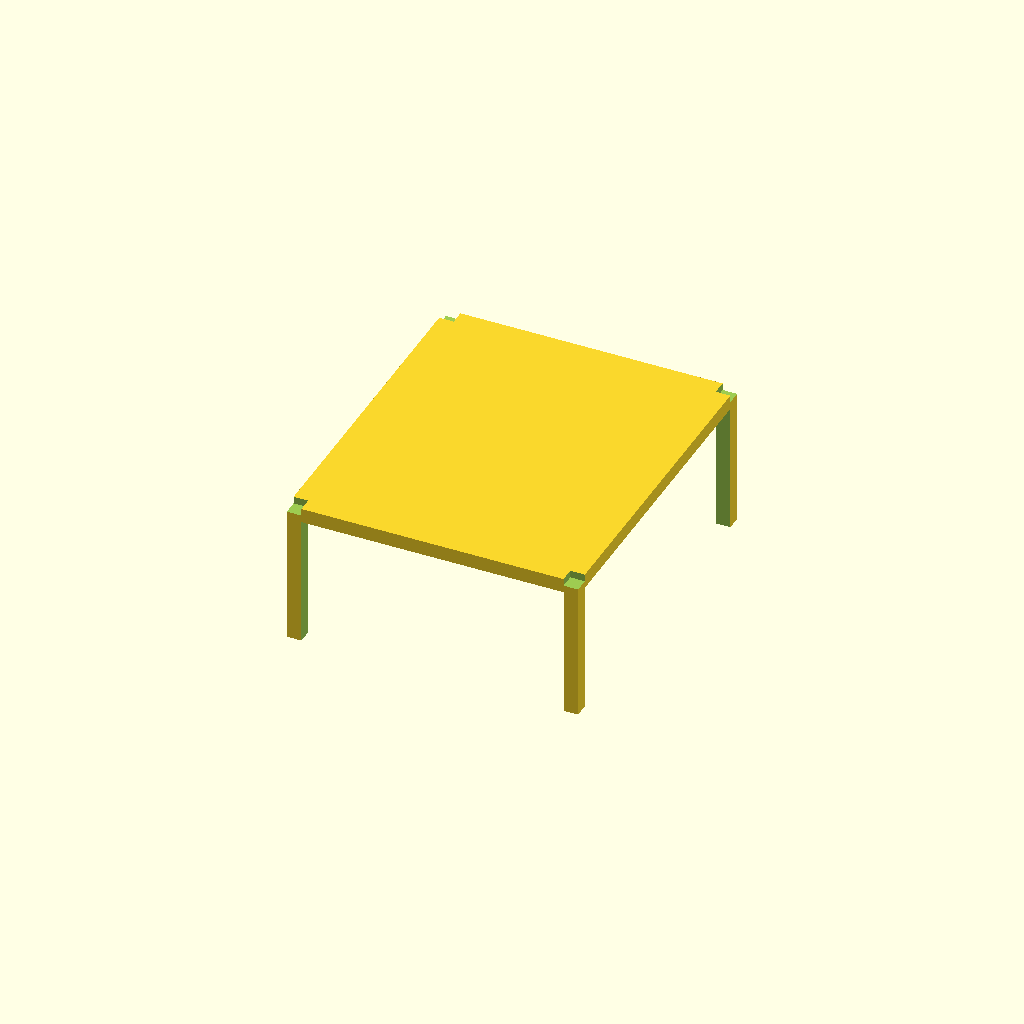
Cell 1 — every parameter at its default value.
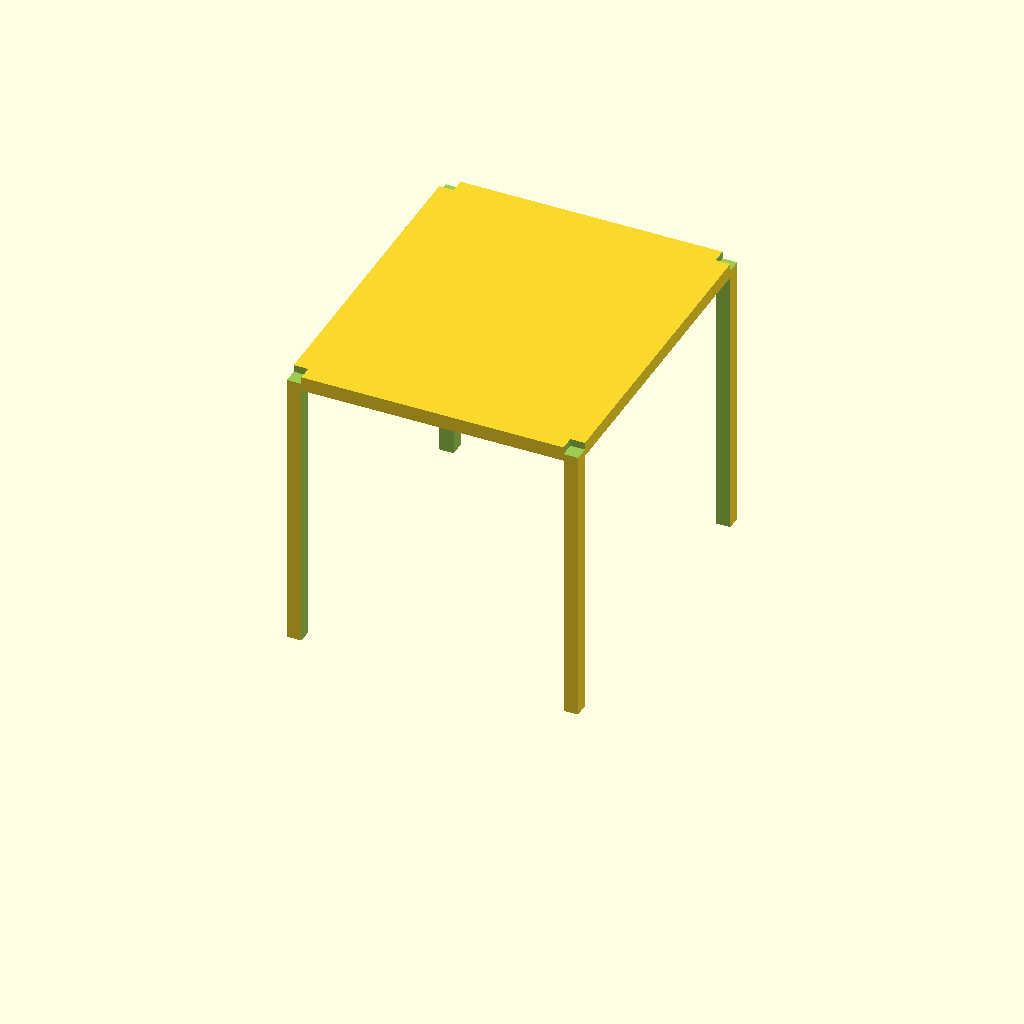
Cell 2: the same model with BoxZ = 140.
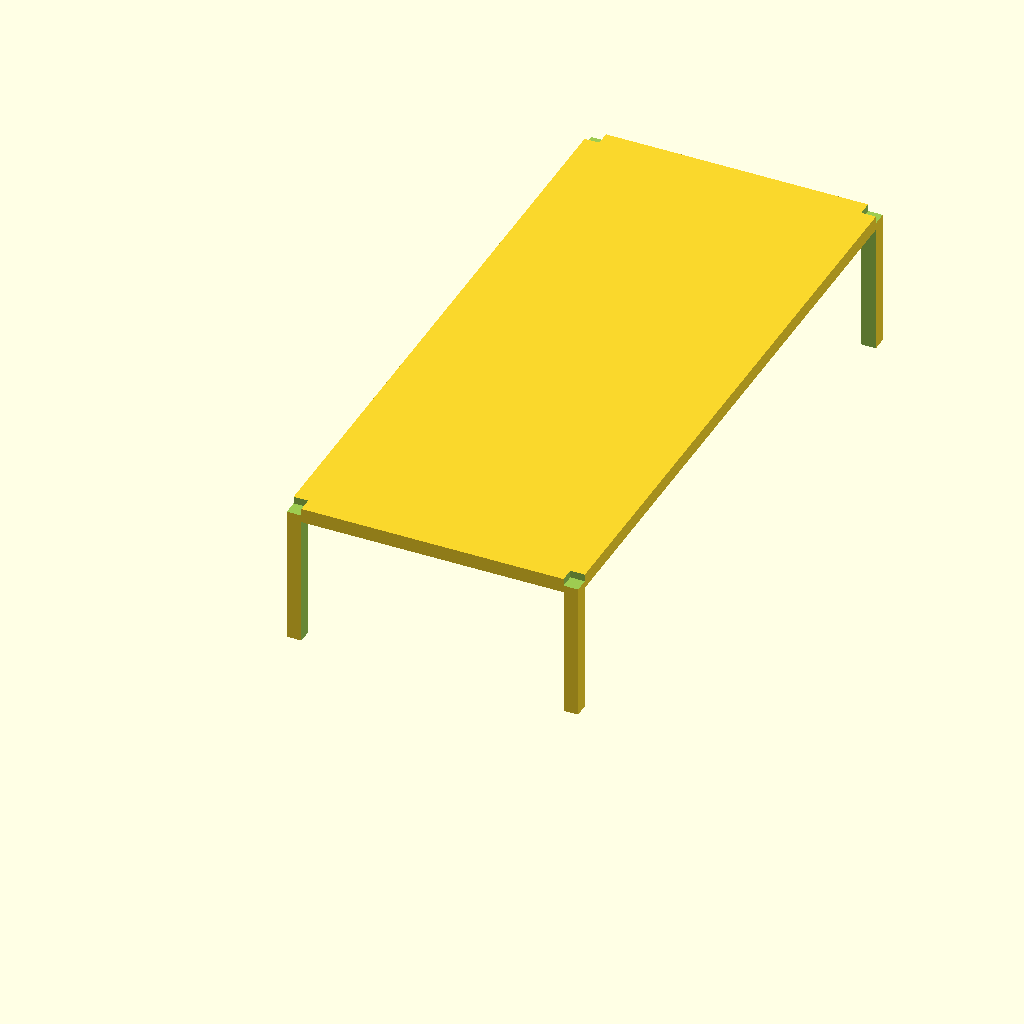
Cell 3: BoxY = 300 (everything else at default).
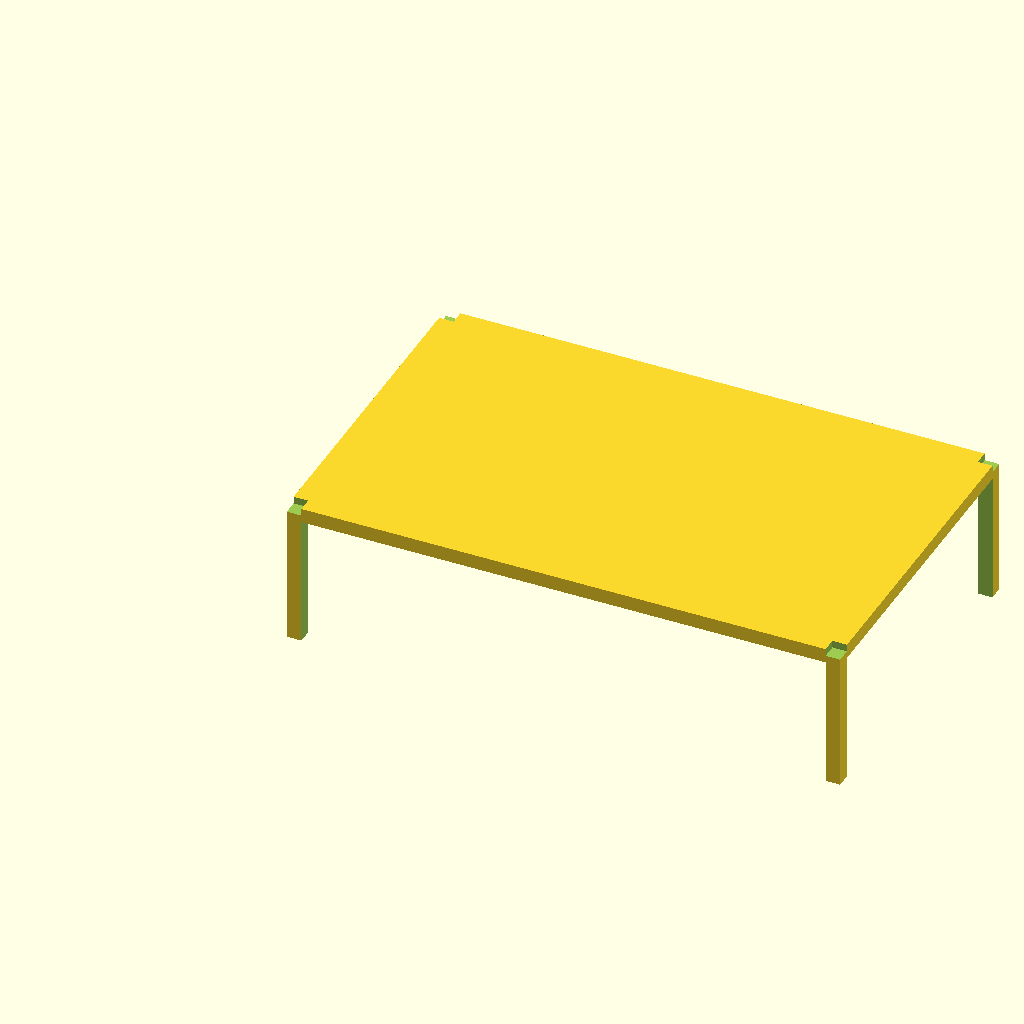
Cell 4: BoxX = 252 (everything else at default).
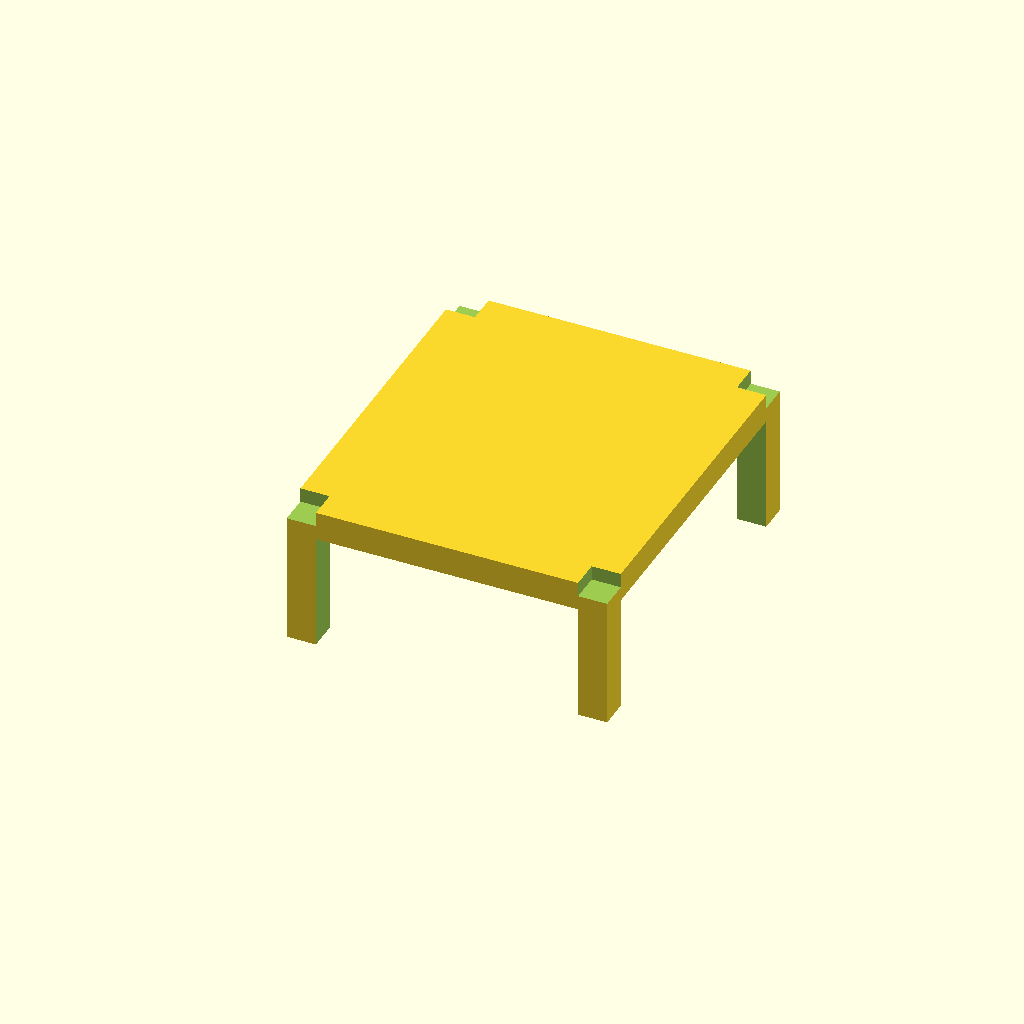
Cell 5: Wall = 14 (everything else at default).
One fixed orthographic camera (rotation 55°, 0°, 25°; colour scheme Cornfield) for every cell.
The OpenSCAD source (BatteryStand.scad):
BoxZ=70;
BoxY=150;
BoxX=126;
Wall=7;
DW=Wall*2;
QW=Wall*4;

difference()
{
  cube([BoxX+DW,BoxY+DW,BoxZ]);
  translate([Wall,-Wall,-Wall]) cube([BoxX,BoxY+QW,BoxZ]);
  translate([-Wall,Wall,-Wall]) cube([BoxX+QW,BoxY,BoxZ]);
  translate([-Wall,-Wall,BoxZ-Wall/2]) cube([DW,DW,DW]);
  translate([BoxX+Wall,-Wall,BoxZ-Wall/2]) cube([DW,DW,DW]);
  translate([-Wall,BoxY+Wall,BoxZ-Wall/2]) cube([DW,DW,DW]);
  translate([BoxX+Wall,BoxY+Wall,BoxZ-Wall/2]) cube([DW,DW,DW]);
}
Customizer parameters (derived from the source; name, type, default, range or options):
BoxZ: number, default 70
BoxY: number, default 150
BoxX: number, default 126
Wall: number, default 7
